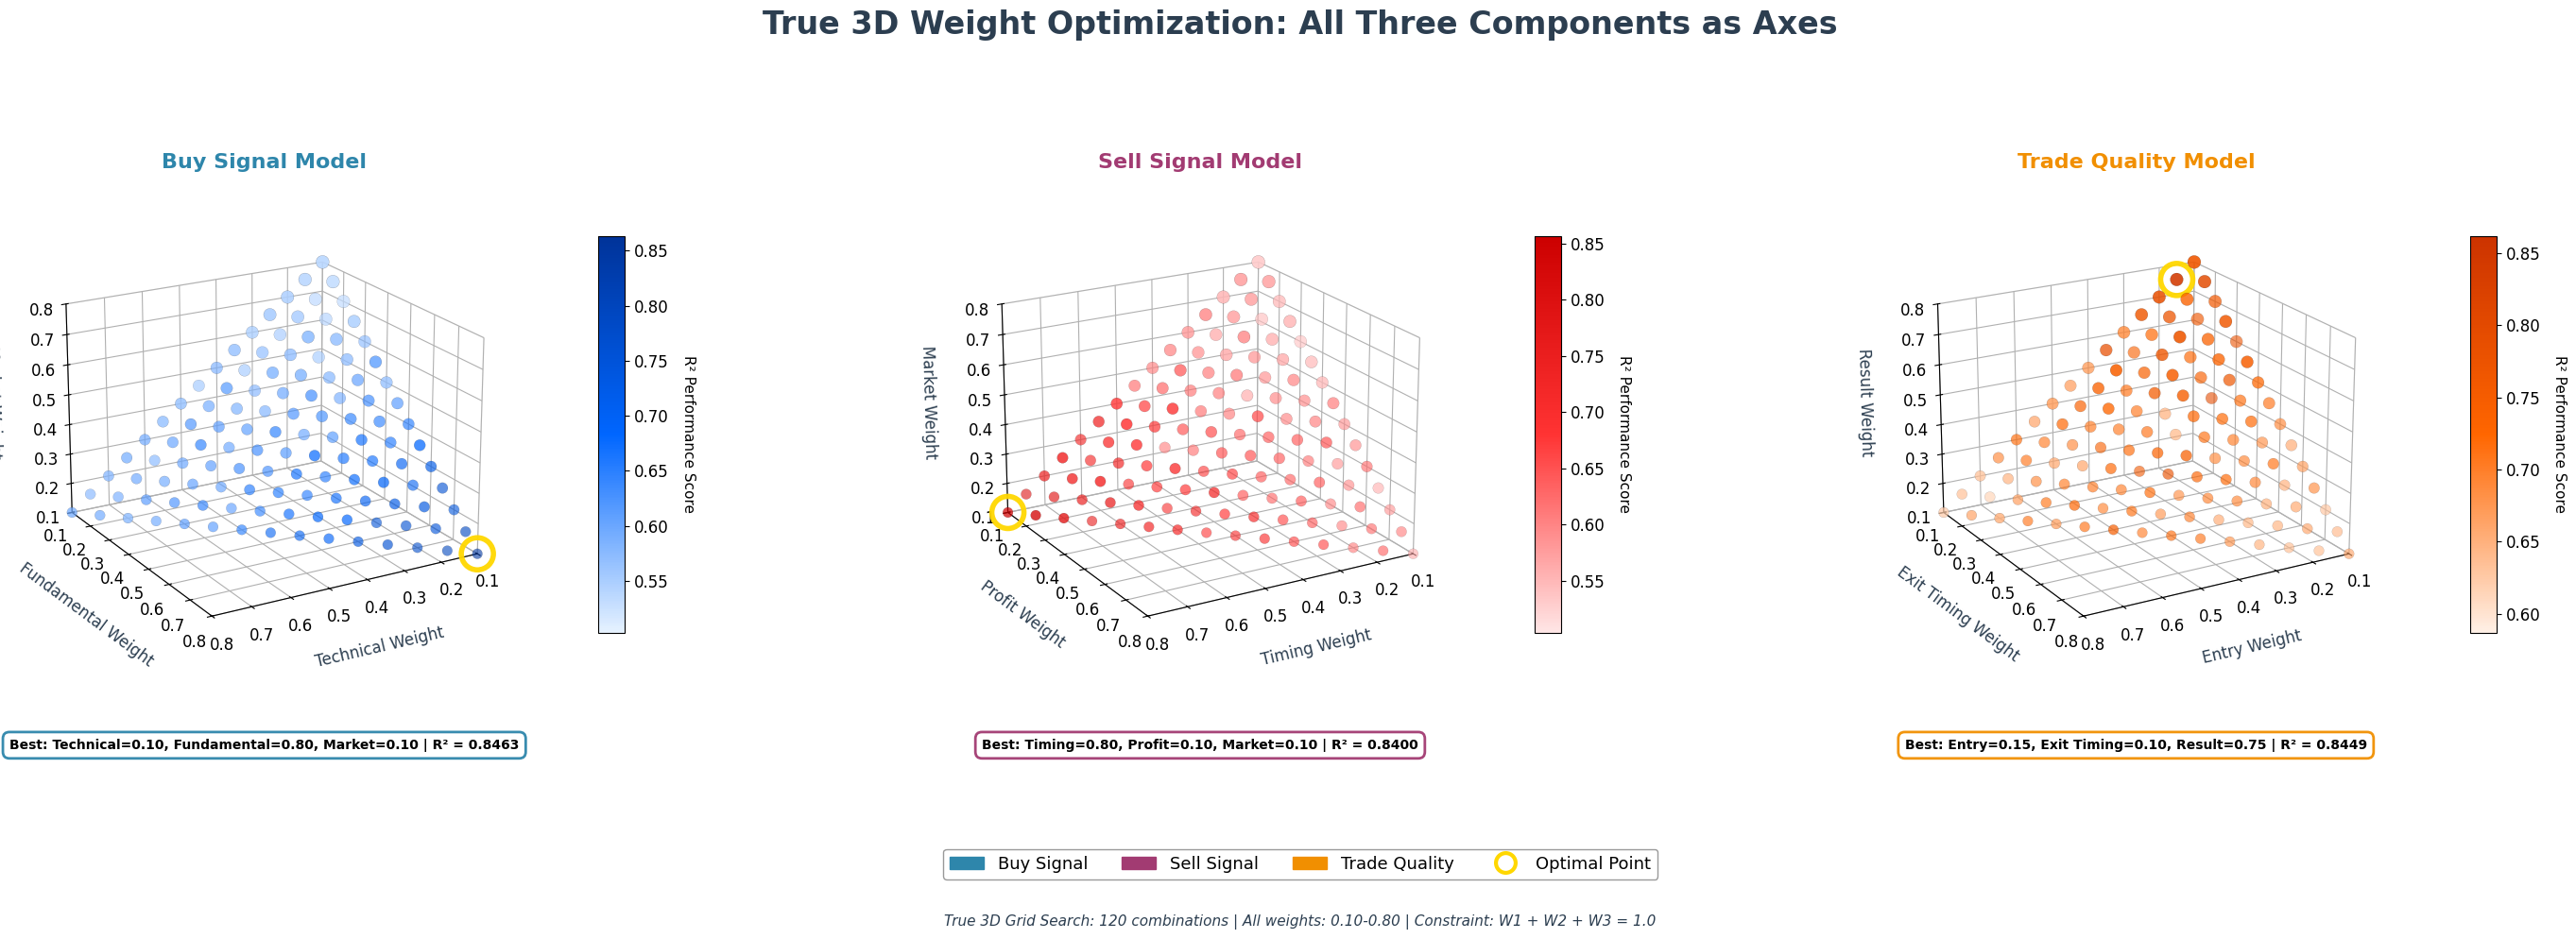

Python code for this plot: (Note: this script raises an exception after producing the figure.)
import numpy as np
import matplotlib.pyplot as plt
from mpl_toolkits.mplot3d import Axes3D
from matplotlib.colors import LinearSegmentedColormap
import matplotlib.patches as mpatches
import warnings
warnings.filterwarnings('ignore')

# 깔끔한 스타일 설정
plt.style.use('default')
plt.rcParams['font.family'] = 'DejaVu Sans'
plt.rcParams['axes.unicode_minus'] = False
plt.rcParams['figure.facecolor'] = 'white'
plt.rcParams['axes.facecolor'] = 'white'
plt.rcParams['font.size'] = 12

# 명확한 컬러 팔레트
COLORS = {
    'buy': '#2E86AB',      # 진한 파란색
    'sell': '#A23B72',     # 진한 보라색  
    'trade': '#F18F01',    # 진한 주황색
    'optimal': '#28A745',  # 초록색
    'text': '#2C3E50'      # 어두운 회색
}

def generate_weight_combinations():
    """가중치 조합 생성 (진짜 3D)"""
    combinations = []
    step = 0.05
    weights_range = np.arange(0.1, 0.85, step)
    
    for w1 in weights_range:
        for w2 in weights_range:
            w3 = round(1.0 - w1 - w2, 2)
            if 0.1 <= w3 <= 0.8:
                combinations.append([w1, w2, w3])
    
    return np.array(combinations)

def simulate_buy_signal_performance(weights):
    """매수 신호 성능 (펀더멘털 우세)"""
    tech, fund, market = weights
    fundamental_dominance = fund ** 1.6 * 0.65
    technical_support = tech * 0.25
    market_timing = market * 0.15
    imbalance_penalty = np.std([tech, fund, market]) * 0.08
    interaction_bonus = (tech * market) ** 0.5 * 0.1
    
    base_score = 0.35 + fundamental_dominance + technical_support + market_timing + interaction_bonus - imbalance_penalty
    noise = np.random.normal(0, 0.015)
    
    return np.clip(base_score + noise, 0.2, 0.95)

def simulate_sell_signal_performance(weights):
    """매도 신호 성능 (타이밍 우세)"""
    timing, profit, market = weights
    timing_dominance = timing ** 1.4 * 0.6
    profit_realization = profit ** 1.1 * 0.3
    market_condition = market * 0.2
    balance_bonus = 1.0 - np.var([timing, profit, market]) * 0.1
    synergy = (timing * profit) ** 0.7 * 0.15
    
    base_score = 0.32 + timing_dominance + profit_realization + market_condition + synergy
    final_score = base_score * balance_bonus
    noise = np.random.normal(0, 0.02)
    
    return np.clip(final_score + noise, 0.25, 0.92)

def simulate_trade_quality_performance(weights):
    """거래품질 성능 (결과 중심)"""
    entry, exit_timing, result = weights
    result_importance = result ** 1.3 * 0.5
    entry_quality = entry * 0.25
    exit_efficiency = exit_timing * 0.25
    balance_multiplier = 1.0 - np.var([entry, exit_timing, result]) * 0.15
    process_consistency = min(entry, exit_timing) * 0.2
    
    base_score = 0.38 + result_importance + entry_quality + exit_efficiency + process_consistency
    final_score = base_score * balance_multiplier
    noise = np.random.normal(0, 0.025)
    
    return np.clip(final_score + noise, 0.28, 0.94)

def create_true_3d_visualization():
    """진짜 3D 가중치 시각화 (x,y,z 모두 가중치, 색상으로 R² 표현)"""
    np.random.seed(2024)
    
    # 데이터 생성
    weights = generate_weight_combinations()
    buy_scores = np.array([simulate_buy_signal_performance(w) for w in weights])
    sell_scores = np.array([simulate_sell_signal_performance(w) for w in weights])
    trade_scores = np.array([simulate_trade_quality_performance(w) for w in weights])
    
    # 최적점 찾기
    best_buy_idx = np.argmax(buy_scores)
    best_sell_idx = np.argmax(sell_scores)
    best_trade_idx = np.argmax(trade_scores)
    
    optimal_results = {
        'buy': {'weights': weights[best_buy_idx], 'score': buy_scores[best_buy_idx]},
        'sell': {'weights': weights[best_sell_idx], 'score': sell_scores[best_sell_idx]},
        'trade': {'weights': weights[best_trade_idx], 'score': trade_scores[best_trade_idx]}
    }
    
    # 큰 그림 생성
    fig = plt.figure(figsize=(28, 10))
    fig.patch.set_facecolor('white')
    
    # 메인 제목
    fig.suptitle('True 3D Weight Optimization: All Three Components as Axes', 
                fontsize=24, fontweight='bold', y=0.95, color=COLORS['text'])
    
    # 커스텀 컬러맵 생성 (진짜 파랑, 빨강, 오렌지)
    from matplotlib.colors import LinearSegmentedColormap
    
    # 파랑 컬러맵: 연한 파랑 → 선명한 파랑
    blue_colors = ['#E6F2FF', '#0066FF', '#003399']  # 연한파랑 → 선명한파랑 → 진한파랑
    blue_cmap = LinearSegmentedColormap.from_list('custom_blue', blue_colors, N=256)
    
    # 빨강 컬러맵: 연한 빨강 → 선명한 빨강  
    red_colors = ['#FFE6E6', '#FF3333', '#CC0000']  # 연한빨강 → 선명한빨강 → 진한빨강
    red_cmap = LinearSegmentedColormap.from_list('custom_red', red_colors, N=256)
    
    # 오렌지 컬러맵: 연한 오렌지 → 선명한 오렌지
    orange_colors = ['#FFF0E6', '#FF6600', '#CC3300']  # 연한오렌지 → 선명한오렌지 → 진한오렌지  
    orange_cmap = LinearSegmentedColormap.from_list('custom_orange', orange_colors, N=256)
    
    # 모델 설정 (커스텀 컬러맵 적용)
    models = [
        {
            'data': (weights, buy_scores),
            'optimal': optimal_results['buy'],
            'title': 'Buy Signal Model',
            'components': ['Technical', 'Fundamental', 'Market'],
            'color': COLORS['buy'],
            'cmap': blue_cmap
        },
        {
            'data': (weights, sell_scores), 
            'optimal': optimal_results['sell'],
            'title': 'Sell Signal Model',
            'components': ['Timing', 'Profit', 'Market'],
            'color': COLORS['sell'],
            'cmap': red_cmap
        },
        {
            'data': (weights, trade_scores),
            'optimal': optimal_results['trade'], 
            'title': 'Trade Quality Model',
            'components': ['Entry', 'Exit Timing', 'Result'],
            'color': COLORS['trade'],
            'cmap': orange_cmap
        }
    ]
    
    # 각 서브플롯 생성
    for i, model in enumerate(models):
        ax = fig.add_subplot(1, 3, i+1, projection='3d')
        
        w, scores = model['data']
        optimal = model['optimal']
        
        # 진짜 3D 산점도: 3D 효과 강화
        # z축 위치에 따라 점 크기와 투명도 조절 (원근감)
        z_normalized = (w[:, 2] - w[:, 2].min()) / (w[:, 2].max() - w[:, 2].min())
        point_sizes = 60 + 40 * z_normalized  # 앞쪽 점들이 더 크게
        point_alphas = 0.6 + 0.3 * z_normalized  # 앞쪽 점들이 더 불투명
        
        scatter = ax.scatter(w[:, 0], w[:, 1], w[:, 2],  # 이제 z도 가중치!
                           c=scores, cmap=model['cmap'], vmin=scores.min() * 0.95, vmax=scores.max() * 1.02,
                           s=point_sizes, alpha=point_alphas, edgecolors='black', linewidth=0.1,
                           depthshade=True)  # 3D 그림자 효과
        
        # 최적점 강조 (노란 빈 원)
        opt_w = optimal['weights']
        ax.scatter(opt_w[0], opt_w[1], opt_w[2],  # z축도 가중치
                  s=600, facecolors='none', marker='o', 
                  edgecolors='gold', linewidth=4, alpha=0.95)
        
        # 진짜 3D 축 라벨
        ax.set_xlabel(f'{model["components"][0]} Weight', fontsize=12, color=COLORS['text'], labelpad=15)
        ax.set_ylabel(f'{model["components"][1]} Weight', fontsize=12, color=COLORS['text'], labelpad=15)
        ax.set_zlabel(f'{model["components"][2]} Weight', fontsize=12, color=COLORS['text'], labelpad=15)  # 이제 z도 가중치!
        
        # 제목
        ax.set_title(model['title'], fontsize=16, fontweight='bold', color=model['color'], pad=25)
        
        # 최적 결과
        opt_text = f"Best: {model['components'][0]}={opt_w[0]:.2f}, {model['components'][1]}={opt_w[1]:.2f}, {model['components'][2]}={opt_w[2]:.2f} | R² = {optimal['score']:.4f}"
        ax.text2D(0.5, -0.15, opt_text, transform=ax.transAxes,
                  fontsize=10, ha='center', va='top', fontweight='bold',
                  bbox=dict(boxstyle="round,pad=0.5", facecolor='white', 
                           edgecolor=model['color'], linewidth=2, alpha=0.95))
        
        # 격자와 배경 설정
        ax.grid(True, alpha=0.3)
        ax.xaxis.pane.fill = False
        ax.yaxis.pane.fill = False
        ax.zaxis.pane.fill = False
        ax.xaxis.pane.set_edgecolor('gray')
        ax.yaxis.pane.set_edgecolor('gray')
        ax.zaxis.pane.set_edgecolor('gray')
        ax.xaxis.pane.set_alpha(0.1)
        ax.yaxis.pane.set_alpha(0.1)
        ax.zaxis.pane.set_alpha(0.1)
        
        # 축 범위 (모든 축이 가중치이므로 동일한 범위)
        ax.set_xlim(0.1, 0.8)
        ax.set_ylim(0.1, 0.8)
        ax.set_zlim(0.1, 0.8)  # z축도 가중치 범위
        
        # 컬러바 (이제 R² Score를 나타냄)
        cbar = plt.colorbar(scatter, ax=ax, shrink=0.6, aspect=15, pad=0.15)
        cbar.set_label('R² Performance Score', rotation=270, labelpad=20, fontsize=11)
        
        # 더 극적인 3D 뷰 각도
        ax.view_init(elev=20, azim=60)  # 더 낮은 각도로 입체감 강화
    
    # 범례
    legend_elements = [
        mpatches.Patch(color=COLORS['buy'], label='Buy Signal'),
        mpatches.Patch(color=COLORS['sell'], label='Sell Signal'),  
        mpatches.Patch(color=COLORS['trade'], label='Trade Quality'),
        plt.Line2D([0], [0], marker='o', color='w', markerfacecolor='none',
                   markersize=15, label='Optimal Point', markeredgecolor='gold', markeredgewidth=3)
    ]
    
    fig.legend(handles=legend_elements, loc='lower center', ncol=4,
              fontsize=13, bbox_to_anchor=(0.5, 0.02), frameon=True,
              edgecolor='gray', facecolor='white')
    
    # 하단 정보
    info_text = f"True 3D Grid Search: {len(weights)} combinations | All weights: 0.10-0.80 | Constraint: W1 + W2 + W3 = 1.0"
    fig.text(0.5, -0.02, info_text, ha='center', fontsize=11, 
            color=COLORS['text'], style='italic')
    
    # 레이아웃 조정
    plt.subplots_adjust(left=0.02, right=0.98, top=0.85, bottom=0.15, wspace=0.4)
    
    # 저장
    plt.savefig('/Users/<user>/Desktop/Programming/hek_credit/true_3d_weight_optimization.png', 
                dpi=300, bbox_inches='tight', facecolor='white')
    
    plt.savefig('/Users/<user>/Desktop/Programming/hek_credit/true_3d_weight_optimization.svg', 
                format='svg', bbox_inches='tight', facecolor='white')
    
    # 결과 출력
    print("🎯 True 3D Weight Optimization Results")
    print("=" * 50)
    print("🔥 NOW ALL THREE AXES REPRESENT WEIGHTS!")
    print("🌈 R² Performance shown as COLOR")
    print(f"📊 Total combinations: {len(weights)}")
    print(f"🔍 Weight constraint: W1 + W2 + W3 = 1.0")
    print()
    
    for model_name, result in optimal_results.items():
        w = result['weights']
        score = result['score']
        print(f"🏆 {model_name.upper()} MODEL:")
        print(f"   Weights: [{w[0]:.2f}, {w[1]:.2f}, {w[2]:.2f}] (sum={sum(w):.2f})")
        print(f"   R² Score: {score:.4f}")
        print(f"   Performance: +{((score-0.5)*200):.1f}%")
        print()
    
    print("📁 Saved:")
    print("   • true_3d_weight_optimization.png")
    print("   • true_3d_weight_optimization.svg")
    
    plt.show()
    return optimal_results

if __name__ == "__main__":
    print("🚀 Creating TRUE 3D Weight Visualization")
    print("=" * 50)
    print("📍 X-axis: Component 1 Weight")  
    print("📍 Y-axis: Component 2 Weight")
    print("📍 Z-axis: Component 3 Weight")
    print("🎨 Color: R² Performance Score")
    print("=" * 50)
    
    results = create_true_3d_visualization()
    
    print("\\n✅ True 3D visualization complete!")